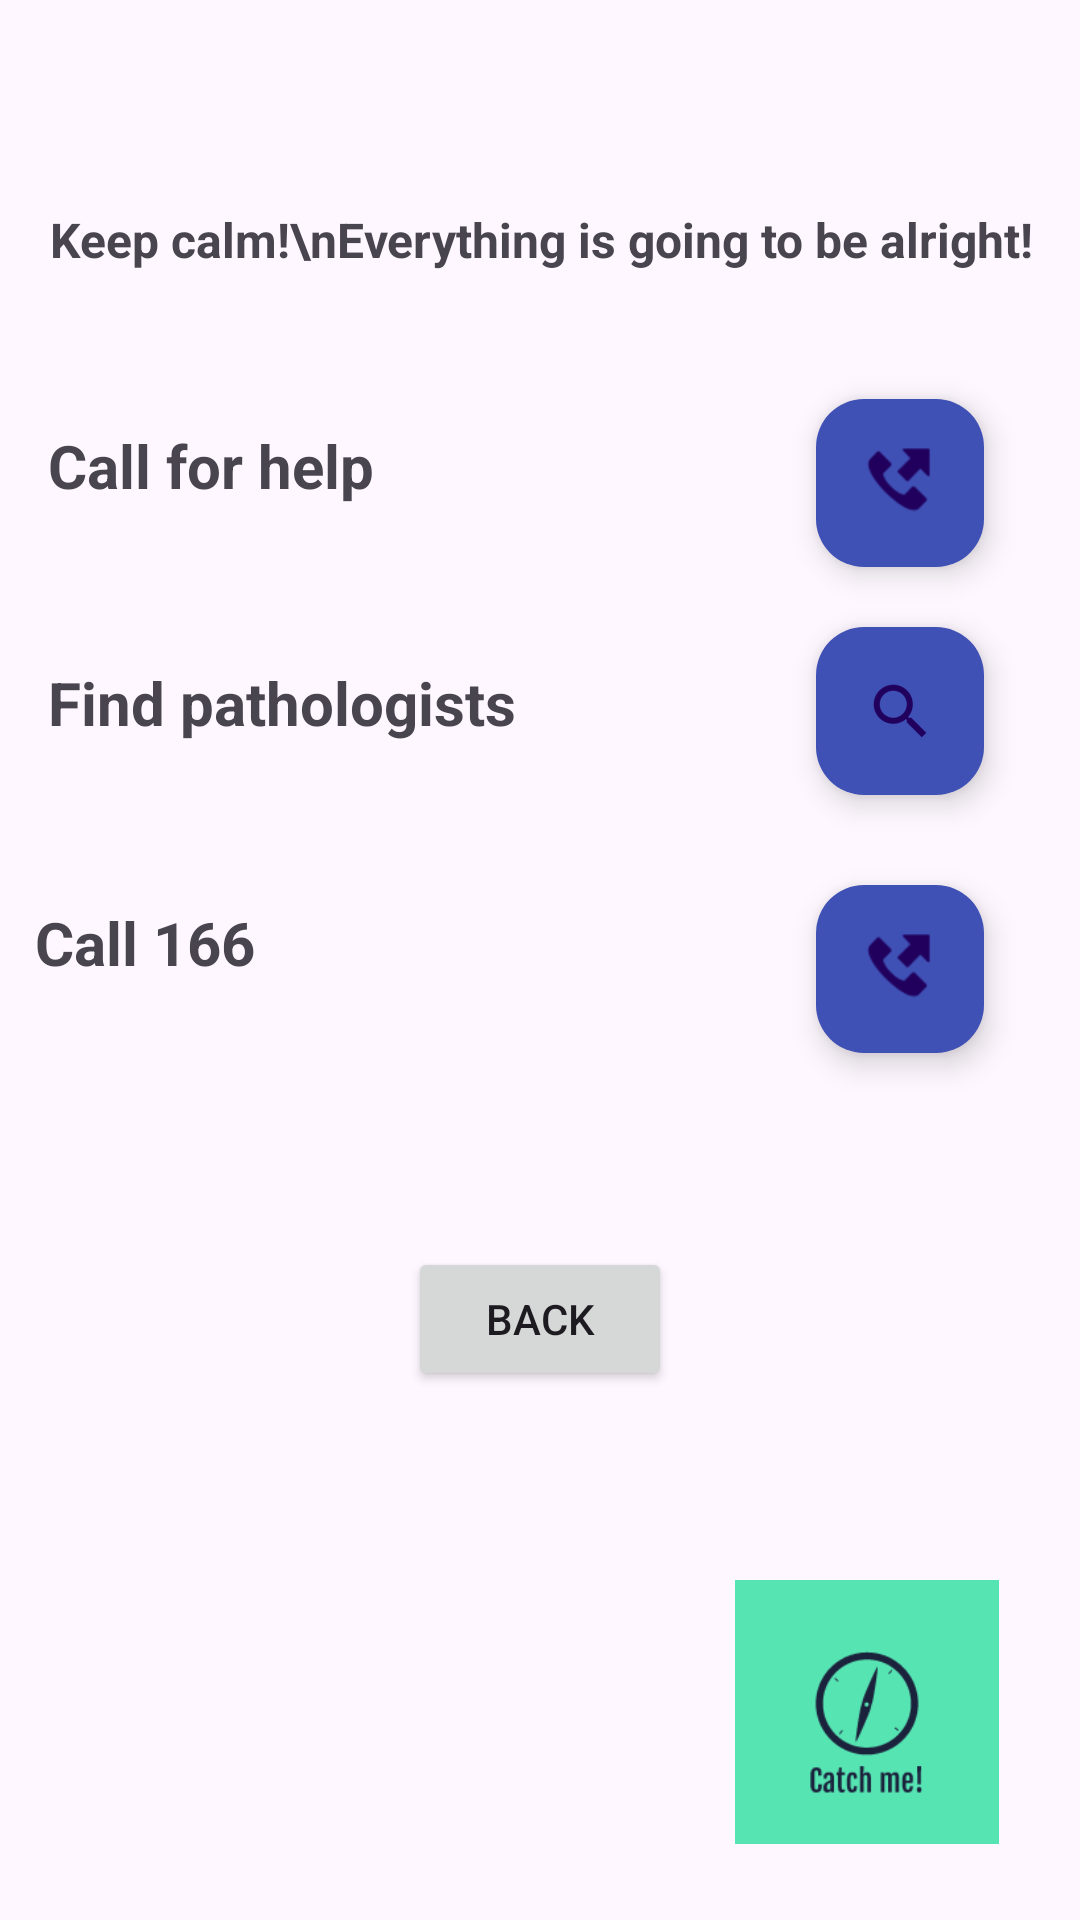

Write the Android layout XML for this screen, with the resource values it uses.
<!-- AndroidManifest.xml: application theme Theme.CatchMe -->
<!-- res/layout/activity_main4.xml -->
<?xml version="1.0" encoding="utf-8"?>
<androidx.constraintlayout.widget.ConstraintLayout xmlns:android="http://schemas.android.com/apk/res/android"
    xmlns:app="http://schemas.android.com/apk/res-auto"
    xmlns:tools="http://schemas.android.com/tools"
    android:layout_width="match_parent"
    android:layout_height="match_parent"
    tools:context=".MainActivity4">

    <com.google.android.material.floatingactionbutton.FloatingActionButton
        android:id="@+id/floatingActionButton"
        android:layout_width="wrap_content"
        android:layout_height="wrap_content"
        android:clickable="true"
        android:contentDescription="Call someone"
        android:onClick="Call"
        app:backgroundTint="#3F51B5"
        app:layout_constraintBottom_toBottomOf="parent"
        app:layout_constraintEnd_toEndOf="parent"
        app:layout_constraintHorizontal_bias="0.895"
        app:layout_constraintStart_toStartOf="parent"
        app:layout_constraintTop_toTopOf="parent"
        app:layout_constraintVertical_bias="0.228"
        app:srcCompat="@android:drawable/sym_call_outgoing" />

    <com.google.android.material.floatingactionbutton.FloatingActionButton
        android:id="@+id/floatingActionButton2"
        android:layout_width="wrap_content"
        android:layout_height="wrap_content"
        android:layout_marginTop="20dp"
        android:clickable="true"
        android:contentDescription="Find a doctor"
        android:onClick="Search"
        app:backgroundTint="#3F51B5"
        app:layout_constraintBottom_toBottomOf="parent"
        app:layout_constraintEnd_toEndOf="parent"
        app:layout_constraintHorizontal_bias="0.895"
        app:layout_constraintStart_toStartOf="parent"
        app:layout_constraintTop_toBottomOf="@+id/floatingActionButton"
        app:layout_constraintVertical_bias="0.0"
        app:srcCompat="?android:attr/actionModeWebSearchDrawable" />


    <TextView
        android:id="@+id/textView6"
        android:layout_width="226dp"
        android:layout_height="49dp"

        android:layout_marginStart="16dp"
        android:layout_marginTop="125dp"
        android:layout_marginEnd="155dp"
        android:layout_marginBottom="332dp"
        android:text="Call for help"
        android:textSize="20sp"
        android:textStyle="bold"
        app:layout_constraintBottom_toBottomOf="parent"
        app:layout_constraintEnd_toEndOf="parent"
        app:layout_constraintHorizontal_bias="0.0"
        app:layout_constraintStart_toStartOf="parent"
        app:layout_constraintTop_toTopOf="parent"
        app:layout_constraintVertical_bias="0.124" />

    <TextView
        android:id="@+id/textView7"
        android:layout_width="225dp"
        android:layout_height="44dp"
        android:layout_marginStart="16dp"
        android:text="Find pathologists"
        android:textSize="20sp"
        android:textStyle="bold"
        app:layout_constraintBottom_toBottomOf="parent"
        app:layout_constraintStart_toStartOf="parent"
        app:layout_constraintTop_toTopOf="parent"
        app:layout_constraintVertical_bias="0.37" />

    <com.google.android.material.floatingactionbutton.FloatingActionButton
        android:id="@+id/floatingActionButton3"
        android:layout_width="wrap_content"
        android:layout_height="wrap_content"
        android:clickable="true"
        android:contentDescription="Call 166"
        android:onClick="Call166"
        app:backgroundTint="#3F51B5"
        app:layout_constraintBottom_toBottomOf="parent"
        app:layout_constraintEnd_toEndOf="parent"
        app:layout_constraintHorizontal_bias="0.895"
        app:layout_constraintStart_toStartOf="parent"
        app:layout_constraintTop_toTopOf="parent"
        app:layout_constraintVertical_bias="0.505"
        app:srcCompat="@android:drawable/sym_call_outgoing" />

    <TextView
        android:id="@+id/textView3"
        android:layout_width="226dp"
        android:layout_height="49dp"
        android:text="Call 166"
        android:textSize="20sp"
        android:textStyle="bold"
        app:layout_constraintBottom_toBottomOf="parent"
        app:layout_constraintEnd_toEndOf="parent"
        app:layout_constraintHorizontal_bias="0.086"
        app:layout_constraintStart_toStartOf="parent"
        app:layout_constraintTop_toTopOf="parent"
        app:layout_constraintVertical_bias="0.509" />

    <TextView
        android:id="@+id/textView8"
        android:layout_width="wrap_content"
        android:layout_height="wrap_content"
        android:layout_marginStart="175dp"
        android:layout_marginTop="69dp"
        android:layout_marginEnd="178dp"
        android:layout_marginBottom="515dp"
        android:text="Keep calm!\nEverything is going to be alright!"
        android:textSize="16sp"
        android:textStyle="bold"
        app:layout_constraintBottom_toBottomOf="parent"
        app:layout_constraintEnd_toEndOf="parent"
        app:layout_constraintHorizontal_bias="0.494"
        app:layout_constraintStart_toStartOf="parent"
        app:layout_constraintTop_toTopOf="parent"
        app:layout_constraintVertical_bias="0.0" />

    <ImageView
        android:id="@+id/imageView5"
        android:layout_width="100dp"
        android:layout_height="88dp"
        app:layout_constraintBottom_toBottomOf="parent"
        app:layout_constraintEnd_toEndOf="parent"
        app:layout_constraintHorizontal_bias="0.919"
        app:layout_constraintStart_toStartOf="parent"
        app:layout_constraintTop_toTopOf="parent"
        app:layout_constraintVertical_bias="0.954"
        app:srcCompat="@drawable/catch_me" />

    <Button
        android:id="@+id/button4"
        android:layout_width="wrap_content"
        android:layout_height="wrap_content"
        android:text="Back"
        android:onClick="Back"
        app:layout_constraintBottom_toBottomOf="parent"
        app:layout_constraintEnd_toEndOf="parent"
        app:layout_constraintStart_toStartOf="parent"
        app:layout_constraintTop_toTopOf="parent"
        app:layout_constraintVertical_bias="0.702" />

</androidx.constraintlayout.widget.ConstraintLayout>
<!-- resources referenced by this layout -->
<resources>
  <!-- drawable catch_me: png bitmap (drawable, 4328 bytes) -->
  <style name="Theme.CatchMe" parent="Base.Theme.CatchMe" />
  <style name="Base.Theme.CatchMe" parent="Theme.Material3.DayNight.NoActionBar">
          
          
      </style>
</resources>
